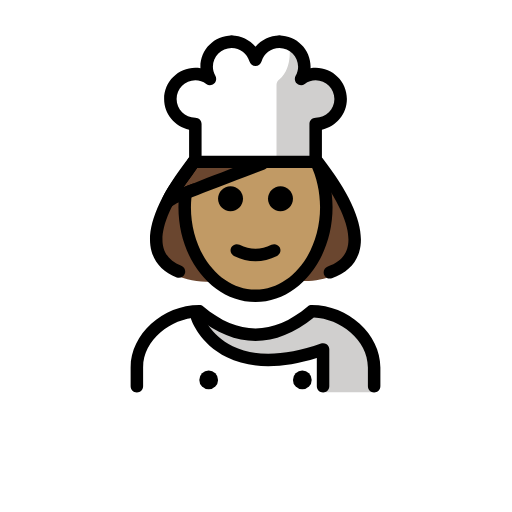
t = 0.00 s
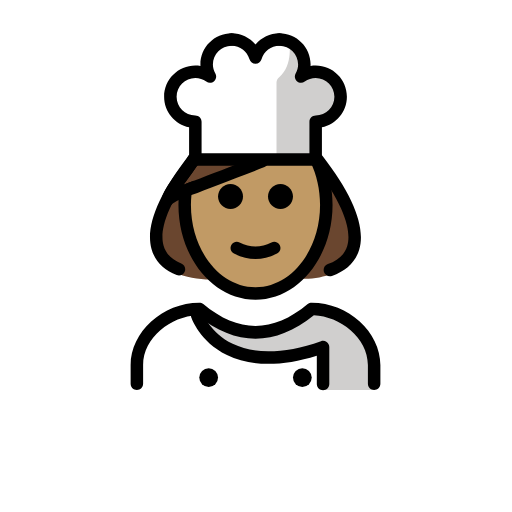
t = 0.48 s
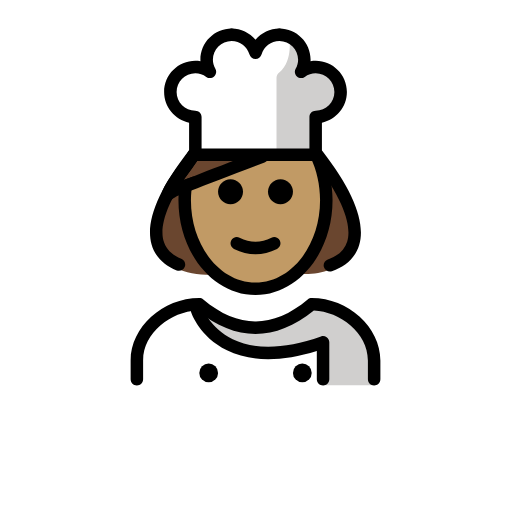
t = 1.43 s
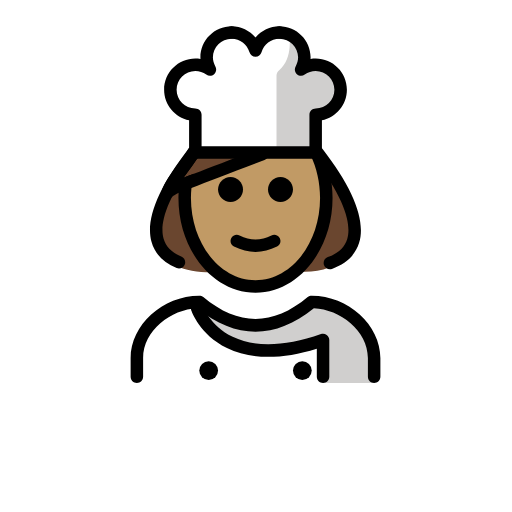
t = 1.90 s
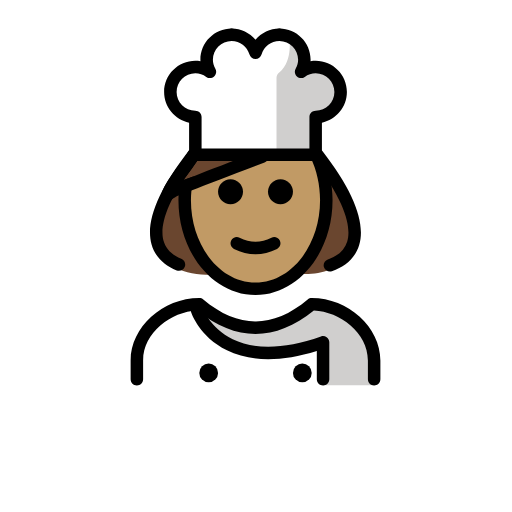
t = 2.38 s
t = 3.33 s: frame unchanged from t = 0.48 s, image omitted

The animated SVG that drew these frames (rendered in a browser with its animation timeline set to each time). Animation: 1 SMIL element (animateTransform=1); one cycle of 3.80 s, repeats indefinitely.

<?xml version='1.0' encoding='utf-8'?>
<svg xmlns="http://www.w3.org/2000/svg" id="emoji" viewBox="-5 -5 82 82" version="1.1" width="200" height="200" role="img">
  <title>OpenMoji: woman cook: medium skin tone</title><g><g id="color">
    <path fill="#FFFFFF" d="M45.5606,6.871c2.2,0,4,1.79,4,4s-1.8,4-4,4v5.49v0.56h-19.28v-6.05c-1.1,0-2.1-0.45-2.82-1.17 c-0.73-0.72-1.18-1.72-1.18-2.83c0-2.21,1.8-4,4-4c0.88,0,1.68,0.29,2.34,0.76c-0.32-0.57-0.52-1.23-0.52-1.94c0-2.21,1.79-4,4-4 c1.82,0,3.34,1.22,3.82,2.88c0.48-1.66,2-2.88,3.82-2.88c2.21,0,4,1.79,4,4c0,0.71-0.2,1.37-0.52,1.94 C43.8806,7.161,44.6806,6.871,45.5606,6.871z" />
    <path fill="#D0CFCE" d="M47.2776,7.2563c-0.9873-0.6744-4.0588,0.3783-4.0588,0.3783c1.4981-3.7579-1.9342-5.6378-1.9342-5.6378 s0.7999,3.7291-1.5665,5.7485c-0.254,0.2167-0.4339,0.5065-0.4339,0.8404v12.3027h0.6366l0.3124,0.0363h5.3232v-0.5621V14.868 c2.209,0,4-1.7908,4-4C49.5564,9.2751,48.6253,7.8997,47.2776,7.2563l-0.0183,0.3969" />
    <path fill="#FFFFFF" d="M54.8582,57.8409c0,0,2-12.6315-10-12.6315c-3.1919,2.1279-5.9264,3.5984-9,3.5921h0.125 c-3.0736,0.0063-5.8081-1.4642-9-3.5921c-12,0-10,12.6315-10,12.6315" />
    <path fill="#D0CFCE" d="M44.3271,45.2094c-3.1699,2.1133-9.076,6.2728-17.3439,0c0.3845,5.5358,9.6727,10.6392,19.3119,5.8941 l0.4192,6.7374c4.2378,0,8.1797,0,8.1797,0S56.3271,45.2094,44.3271,45.2094z" />
  </g>
  <g id="hair">
    <path fill="#6a462f" d="M45.844,20.9247H25.981c-9.4573,12.2394-6.0158,17.6327-0.9669,18.7829 c0.9531,0.2171,1.9636,0.4115,2.9553,0.4115l15.8863-0.1C50.1008,40.0191,57.0867,35.4746,45.844,20.9247z" />
  </g>
  <g id="skin">
    <path fill="#c19a65" d="M45.6315,20.8884h-9.0131l-11.8398,4.68c-0.129,0.8557-0.1965,1.7385-0.1965,2.641 c0,7.8276,5.0765,14.1732,11.3386,14.1732s11.3386-6.3456,11.3386-14.1732C47.2593,25.5305,46.6647,23.0252,45.6315,20.8884z" />
  </g>
  <g id="skin-shadow" />
  <g id="line">
    <path d="M47.832,39.6182c-0.415,0-0.8027-0.2598-0.9453-0.6739c-0.1797-0.5224,0.0967-1.0908,0.6192-1.2714 c1.6582-0.5723,2.7031-1.544,3.1045-2.8877c0.5957-1.9932,0.1142-5.9087-5.5577-13.2491c-0.3379-0.437-0.2578-1.0649,0.1797-1.4028 c0.4375-0.3384,1.0655-0.2559,1.4024,0.1802c4.9707,6.4316,6.9521,11.4931,5.8916,15.0439 c-0.5879,1.9678-2.0987,3.4229-4.3682,4.2061C48.0498,39.6006,47.9404,39.6182,47.832,39.6182z" />
    <path d="M23.6641,39.4971c-0.1211,0-0.2452-0.0215-0.3643-0.0684c-2.1103-0.8271-3.5059-2.2764-4.0361-4.1933 c-0.9805-3.544,1.0136-8.5645,5.9267-14.9219c0.336-0.4361,0.9639-0.5191,1.4024-0.1802c0.4375,0.3379,0.5176,0.9658,0.1797,1.4028 c-5.6133,7.2647-6.1338,11.17-5.5811,13.166c0.3604,1.3038,1.3154,2.2676,2.8369,2.8633c0.5147,0.2022,0.7686,0.7823,0.5664,1.2959 C24.4404,39.2559,24.0635,39.4971,23.6641,39.4971z" />
    <path d="M48.26,28.2098c0,8.37-5.54,15.17-12.34,15.17s-12.34-6.8-12.34-15.17c0-0.26,0.01-0.52,0.02-0.78 c0.1-2.47,0.69-4.86,1.71-6.98c0.13-0.26,0.36-0.45,0.63-0.52c0.02-0.01,0.04-0.01,0.06-0.01c0.14,0,0.28,0.03,0.42,0.1 c0.49,0.25,0.7,0.84,0.46,1.34c-0.3,0.62-0.93,1.48-1.67,2.48c-0.26,0.35-0.55,0.74-0.83,1.13c0.5-0.19,1.06-0.41,1.67-0.63 c-0.19,0.74-0.32,1.51-0.39,2.28c-0.05,0.53-0.08,1.06-0.08,1.59c0,7.26,4.64,13.17,10.34,13.17s10.34-5.91,10.34-13.17 c0-2.44-0.53-4.82-1.53-6.89c-0.24-0.49-0.03-1.09,0.47-1.33s1.09-0.03,1.33,0.46C47.66,22.7897,48.26,25.4698,48.26,28.2098z" />
    <path d="M54.9207,57.8486c-0.5522,0-1-0.4478-1-1v-3c0-4.4517-4.4961-7.8106-8.6519-7.9922c-6.205,5.0117-12.4912,5.0117-18.6962,0 c-4.1558,0.1816-8.6519,3.5405-8.6519,7.9922v3c0,0.5522-0.4478,1-1,1s-1-0.4478-1-1v-3c0-5.3248,5.1401-9.9976,10.9995-10h0.0005 c0.2339,0,0.4604,0.082,0.6401,0.2319c5.625,4.6875,11.0948,4.6875,16.7198,0c0.1796-0.1499,0.4062-0.2319,0.6401-0.2319h0.0005 c5.8594,0.0024,10.9995,4.6752,10.9995,10v3C55.9207,57.4008,55.4729,57.8486,54.9207,57.8486z" />
    <path d="M41.9208,26.8486c0,1.1045-0.8965,2-2,2s-2-0.8955-2-2c0-1.1035,0.8965-2,2-2S41.9208,25.7451,41.9208,26.8486 L41.9208,26.8486z" />
    <path d="M33.9208,26.8486c0,1.1045-0.8965,2-2,2s-2-0.8955-2-2c0-1.1035,0.8965-2,2-2S33.9208,25.7451,33.9208,26.8486 L33.9208,26.8486z" />
    <path d="M35.9207,36.851c-1.1519,0-2.3037-0.2861-3.4473-0.8579c-0.4941-0.2471-0.6943-0.8477-0.4472-1.3418 c0.2465-0.4937,0.8462-0.6943,1.3418-0.4473c1.7177,0.8594,3.3877,0.8594,5.1054,0c0.4947-0.247,1.0948-0.0464,1.3418,0.4473 c0.2471,0.4941,0.0469,1.0947-0.4472,1.3418C38.2244,36.5649,37.0726,36.851,35.9207,36.851z" />
    <path d="M46.7393,57.8564c-0.5528,0-1-0.4472-1-1V52.335c-5.7549,1.7822-10.5928,1.7441-14.3916-0.1133 c-4.3594-2.1309-5.669-5.8867-5.7227-6.0459c-0.1768-0.5225,0.1045-1.0899,0.6279-1.2666c0.5215-0.1768,1.0889,0.1035,1.2657,0.624 c0.0205,0.0576,1.1503,3.1729,4.749,4.9121c3.5879,1.7344,8.3476,1.5879,14.1416-0.4365c0.3056-0.1045,0.6445-0.0586,0.9092,0.1289 c0.2636,0.1875,0.4209,0.4912,0.4209,0.8154v5.9033C47.7393,57.4092,47.292,57.8564,46.7393,57.8564z" />
    <circle cx="28.4208" cy="55.8486" r="1.5" />
    <circle cx="43.4209" cy="55.8486" r="1.5" />
    <path d="M37.37,22.1398c-4.86,1.85-9.03,3.45-11.71,4.48c-0.2,0.08-0.39,0.15-0.5699,0.22l-1.4,0.55 c-0.03,0.01-0.06,0.02-0.09,0.04c-0.6,0.25-1.04,0.63-1.05,0.64c-0.19,0.16-0.42,0.24-0.66,0.24c-0.18,0-0.36-0.04-0.52-0.14 c-0.37-0.23-0.56-0.68-0.45-1.1c0.3-1.19,1.51-2.83,2.68-4.42c0.62-0.84,1.26-1.71,1.48-2.16c0.16-0.34,0.5-0.55,0.86-0.56 c0.02-0.01,0.04-0.01,0.06-0.01c0.14,0,0.28,0.03,0.42,0.1c0.49,0.25,0.7,0.84,0.46,1.34c-0.3,0.62-0.93,1.48-1.67,2.48 c-0.26,0.35-0.55,0.74-0.83,1.13c0.5-0.19,1.06-0.41,1.67-0.63c2.66-1.04,6.37-2.46,10.61-4.07c0.51-0.19,1.09,0.07,1.29,0.58 C38.15,21.3698,37.89,21.9498,37.37,22.1398z" />
    <path d="M26.2852,21.9248c-0.5528,0-1-0.4477-1-1v-5.1572c-2.2793-0.4644-4-2.4849-4-4.8994c0-2.7569,2.2431-5,5-5 c0.2763,0,0.5488,0.0229,0.8173,0.0678c-0.0039-0.082-0.0058-0.1645-0.0058-0.2475c0-2.7569,2.2431-5,5-5c0.5527,0,1,0.4477,1,1 c0,0.5522-0.4473,1-1,1c-1.6543,0-3,1.3457-3,3c0,0.4966,0.1338,0.9868,0.3974,1.457c0.086,0.1538,0.128,0.3223,0.128,0.4888 c0,0.2783-0.1162,0.5522-0.335,0.7475c-0.3506,0.3125-0.8721,0.3374-1.2519,0.0625c-0.5196-0.3769-1.125-0.5761-1.75-0.5761 c-1.6543,0-3,1.3457-3,3s1.3457,3,3,3c0.5527,0,1,0.4477,1,1v6.0566C27.2852,21.4771,26.8379,21.9248,26.2852,21.9248z" />
    <path d="M35.9209,5.5762c-0.4443,0-0.8359-0.2935-0.96-0.7207c-0.3779-1.2959-1.5283-2.167-2.8642-2.167c-0.5528,0-1-0.4478-1-1 c0-0.5523,0.4472-1,1-1c1.501,0,2.8945,0.6914,3.8242,1.8066c0.9297-1.1152,2.3223-1.8066,3.8232-1.8066c0.5528,0,1,0.4477,1,1 c0,0.5522-0.4472,1-1,1c-1.3349,0-2.4853,0.8711-2.8632,2.167C36.7568,5.2827,36.3652,5.5762,35.9209,5.5762z" />
    <path d="M45.5566,21.9248H26.2852c-0.5528,0-1-0.4477-1-1c0-0.5522,0.4472-1,1-1h18.2714v-5.0566c0-0.5523,0.4473-1,1-1 c1.6543,0,3-1.3457,3-3s-1.3457-3-3-3c-0.625,0-1.2304,0.1992-1.7509,0.5766c-0.3799,0.274-0.9014,0.2486-1.252-0.0635 c-0.3516-0.3129-0.4365-0.8271-0.206-1.2368c0.2627-0.4682,0.3964-0.958,0.3964-1.456c0-1.6543-1.3457-3-3-3 c-0.5527,0-1-0.4478-1-1c0-0.5523,0.4473-1,1-1c2.7569,0,5,2.2431,5,5c0,0.083-0.0019,0.1655-0.0058,0.248 c0.2685-0.0454,0.542-0.0683,0.8183-0.0683c2.7569,0,5,2.2431,5,5c0,2.4145-1.7207,4.435-4,4.8994v5.1572 C46.5566,21.4771,46.1094,21.9248,45.5566,21.9248z" />
  </g>
<animateTransform attributeName="transform" type="translate" values="0 0;0 -1.5;0 0" dur="3.8s" repeatCount="indefinite" /></g></svg>
